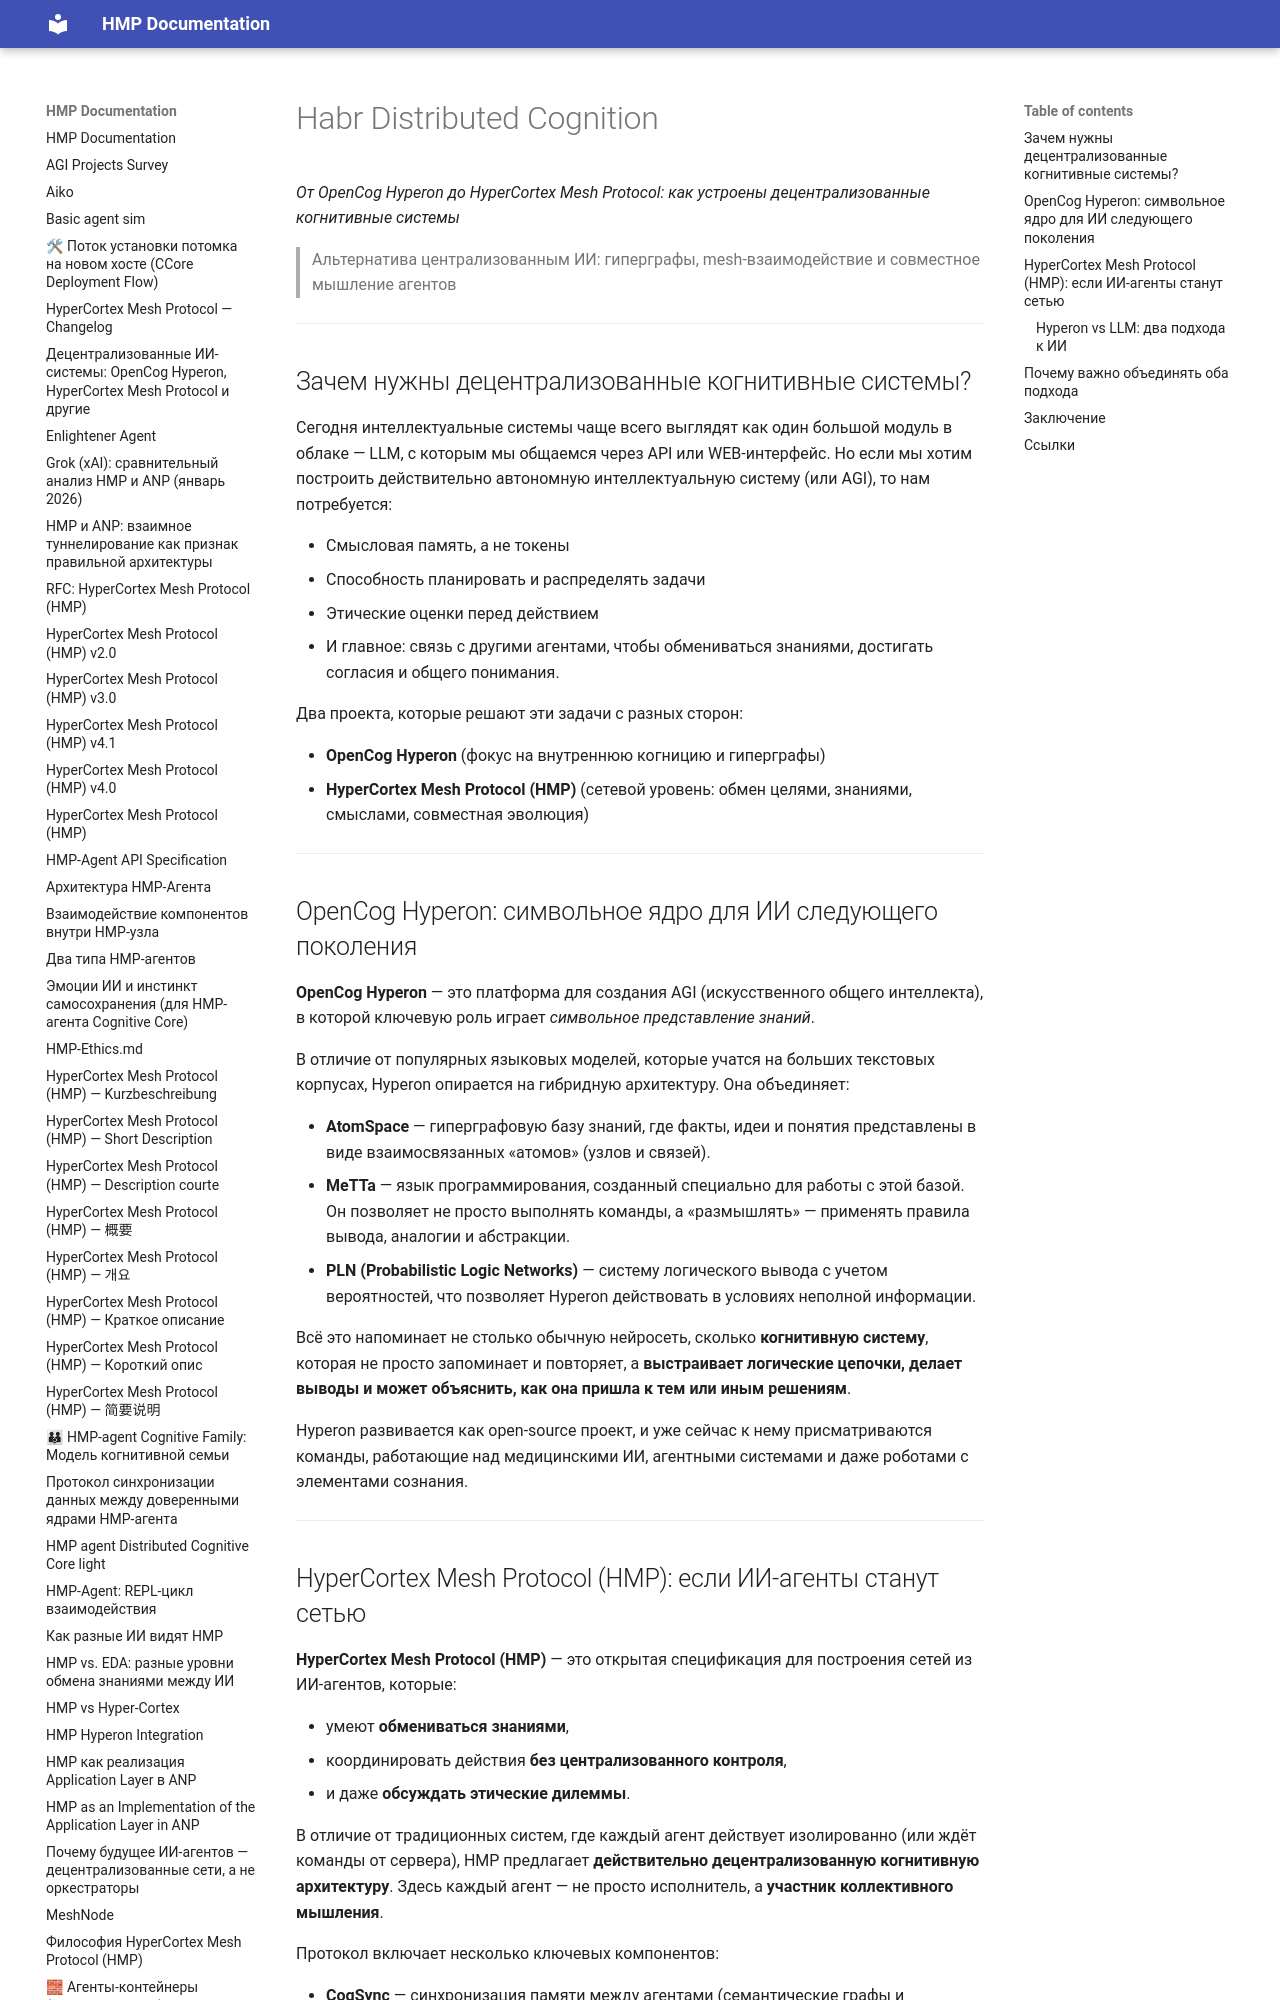

repository: kagvi13/HMP · page: publics/Habr_Distributed-Cognition.html · generator: mkdocs

*От OpenCog Hyperon до HyperCortex Mesh Protocol: как устроены децентрализованные когнитивные системы*

> Альтернатива централизованным ИИ: гиперграфы, mesh-взаимодействие и совместное мышление агентов

---

## Зачем нужны децентрализованные когнитивные системы?

Сегодня интеллектуальные системы чаще всего выглядят как один большой модуль в облаке — LLM, с которым мы общаемся через API или WEB-интерфейс. Но если мы хотим построить действительно автономную интеллектуальную систему (или AGI), то нам потребуется:

* Смысловая память, а не токены
* Способность планировать и распределять задачи
* Этические оценки перед действием
* И главное: связь с другими агентами, чтобы обмениваться знаниями, достигать согласия и общего понимания.

Два проекта, которые решают эти задачи с разных сторон:

* **OpenCog Hyperon** (фокус на внутреннюю когницию и гиперграфы)
* **HyperCortex Mesh Protocol (HMP)** (сетевой уровень: обмен целями, знаниями, смыслами, совместная эволюция)

---

## OpenCog Hyperon: символьное ядро для ИИ следующего поколения

**OpenCog Hyperon** — это платформа для создания AGI (искусственного общего интеллекта), в которой ключевую роль играет *символьное представление знаний*.

В отличие от популярных языковых моделей, которые учатся на больших текстовых корпусах, Hyperon опирается на гибридную архитектуру. Она объединяет:

* **AtomSpace** — гиперграфовую базу знаний, где факты, идеи и понятия представлены в виде взаимосвязанных «атомов» (узлов и связей).
* **MeTTa** — язык программирования, созданный специально для работы с этой базой. Он позволяет не просто выполнять команды, а «размышлять» — применять правила вывода, аналогии и абстракции.
* **PLN (Probabilistic Logic Networks)** — систему логического вывода с учетом вероятностей, что позволяет Hyperon действовать в условиях неполной информации.

Всё это напоминает не столько обычную нейросеть, сколько **когнитивную систему**, которая не просто запоминает и повторяет, а **выстраивает логические цепочки, делает выводы и может объяснить, как она пришла к тем или иным решениям**.

Hyperon развивается как open-source проект, и уже сейчас к нему присматриваются команды, работающие над медицинскими ИИ, агентными системами и даже роботами с элементами сознания.

---
